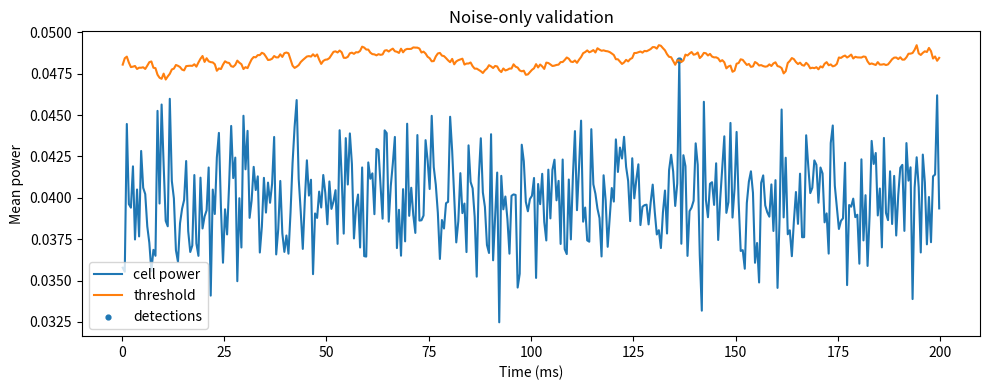
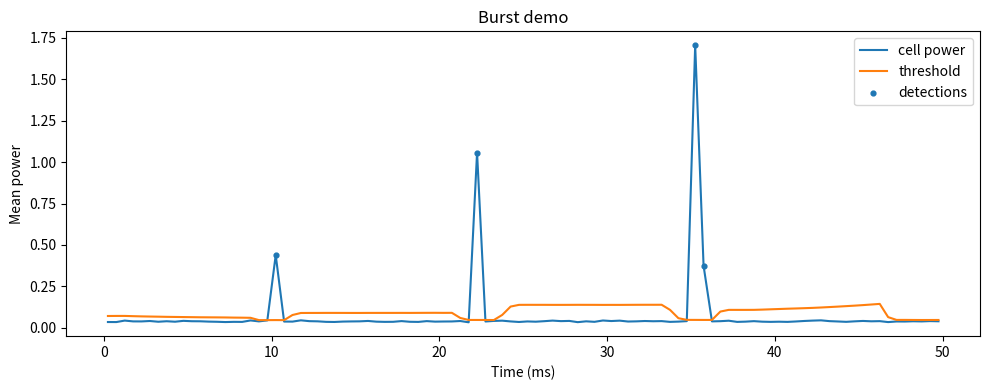

Write Python code to recreate these figures, in order.
# day8_cfar.py
import math, numpy as np


# -------------------- Alpha (threshold factor) --------------------
def alpha_from_f_quantile(pfa: float, L: int, K: int):
    """
    Compute alpha so that P(X/Y > alpha | H0) = pfa, with X~(σ²/L)χ²_L, Y~(σ²/(KL))χ²_{KL}.
    Prefer SciPy's exact F-quantile; otherwise use a quick Monte Carlo fallback.
    """
    if not (0.0 < pfa < 1.0):
        raise ValueError("pfa must be in (0,1)")
    try:
        from scipy.stats import f
        return float(f.ppf(1.0 - pfa, L, K * L))
    except Exception:
        rng = np.random.default_rng(123)
        N = 400_000
        X = rng.normal(size=(N, L)) ** 2
        Y = rng.normal(size=(N, K * L)) ** 2
        Xbar = X.mean(axis=1)
        Ybar = Y.mean(axis=1)
        R = Xbar / Ybar
        q = np.quantile(R, 1.0 - pfa)
        return float(q)


# -------------------- Vectorized CA-CFAR --------------------
def cfar_kernel(T: int, G: int):
    Lk = 2 * (T + G) + 1
    k = np.arange(-(T + G), (T + G) + 1)
    ker = np.where((np.abs(k) > G) & (np.abs(k) <= G + T), 1.0, 0.0)
    return ker


def ca_cfar(cell_power: np.ndarray, L: int, T: int, G: int, pfa: float):
    x = np.asarray(cell_power, float)
    K = 2 * T
    ker = cfar_kernel(T, G)

    train_sum = np.convolve(x, ker, mode="same")
    train_cnt = np.convolve(np.ones_like(x), ker, mode="same")
    train_cnt = np.maximum(train_cnt, 1.0)
    local_mean = train_sum / train_cnt

    alpha = alpha_from_f_quantile(pfa, L=L, K=K)
    thr = alpha * local_mean
    det = x > thr

    valid = train_cnt >= (0.8 * K)
    det &= valid

    return thr, det, local_mean, alpha


# -------------------- Simulation --------------------
def simulate_stream(fs=1_000_000, duration_ms=50.0, L=500, bursts=()):
    dur_s = duration_ms / 1000.0
    N = int(fs * dur_s)
    rng = np.random.default_rng(7)
    sigma = 0.2
    x = sigma * rng.standard_normal(N)

    for b in bursts:
        t0 = int((b.get("t_ms", 10.0) / 1000.0) * fs)
        Lb = int(b.get("len_samp", 400))
        amp = float(b.get("amp", 1.0))
        x[t0:t0+Lb] += amp

    n_cells = N // L
    used = n_cells * L
    cells = x[:used].reshape(n_cells, L)
    cp = (cells * cells).mean(axis=1)
    tc = (np.arange(n_cells) + 0.5) * (L / fs)
    return cp, tc


# -------------------- Validation --------------------
def validate_noise_pfa():
    fs = 1_000_000
    L = 500
    T, G = 20, 2
    pfa = 1e-3

    cp, tc = simulate_stream(fs, duration_ms=200.0, L=L, bursts=())
    thr, det, mu, alpha = ca_cfar(cp, L=L, T=T, G=G, pfa=pfa)
    emp = det.mean()
    print(f"[Noise validation] Target PFA={pfa:g}, empirical≈{emp:.3e}, alpha={alpha:.4f}")

    # Plot noise-only validation
    plot_series(tc, cp, thr, det, title="Noise-only validation")
    return emp


def demo_with_bursts():
    fs = 1_000_000
    L = 500
    T, G = 20, 2
    pfa = 1e-3

    bursts = [
        {"t_ms": 10.0, "amp": 0.7, "len_samp": 400},
        {"t_ms": 22.0, "amp": 1.0, "len_samp": 500},
        {"t_ms": 35.0, "amp": 1.3, "len_samp": 600},
    ]
    cp, tc = simulate_stream(fs, duration_ms=50.0, L=L, bursts=bursts)
    thr, det, mu, alpha = ca_cfar(cp, L=L, T=T, G=G, pfa=pfa)

    n_det = int(det.sum())
    first_idxs = np.where(det)[0][:5]
    print(f"[Bursts demo] alpha={alpha:.4f}, detections={n_det}, first idxs={first_idxs}")

    # Plot burst demo
    plot_series(tc, cp, thr, det, title="Burst demo")


# -------------------- Plotting --------------------
def plot_series(tc, cp, thr, det, title="CA-CFAR"):
    import matplotlib.pyplot as plt
    plt.figure(figsize=(10, 4))
    plt.plot(tc * 1e3, cp, label="cell power")
    plt.plot(tc * 1e3, thr, label="threshold")
    if np.any(det):
        plt.scatter(tc[det] * 1e3, cp[det], s=12, label="detections")
    plt.xlabel("Time (ms)")
    plt.ylabel("Mean power")
    plt.title(title)
    plt.legend()
    plt.tight_layout()
    plt.show()


# -------------------- Main --------------------
if __name__ == "__main__":
    validate_noise_pfa()
    demo_with_bursts()
